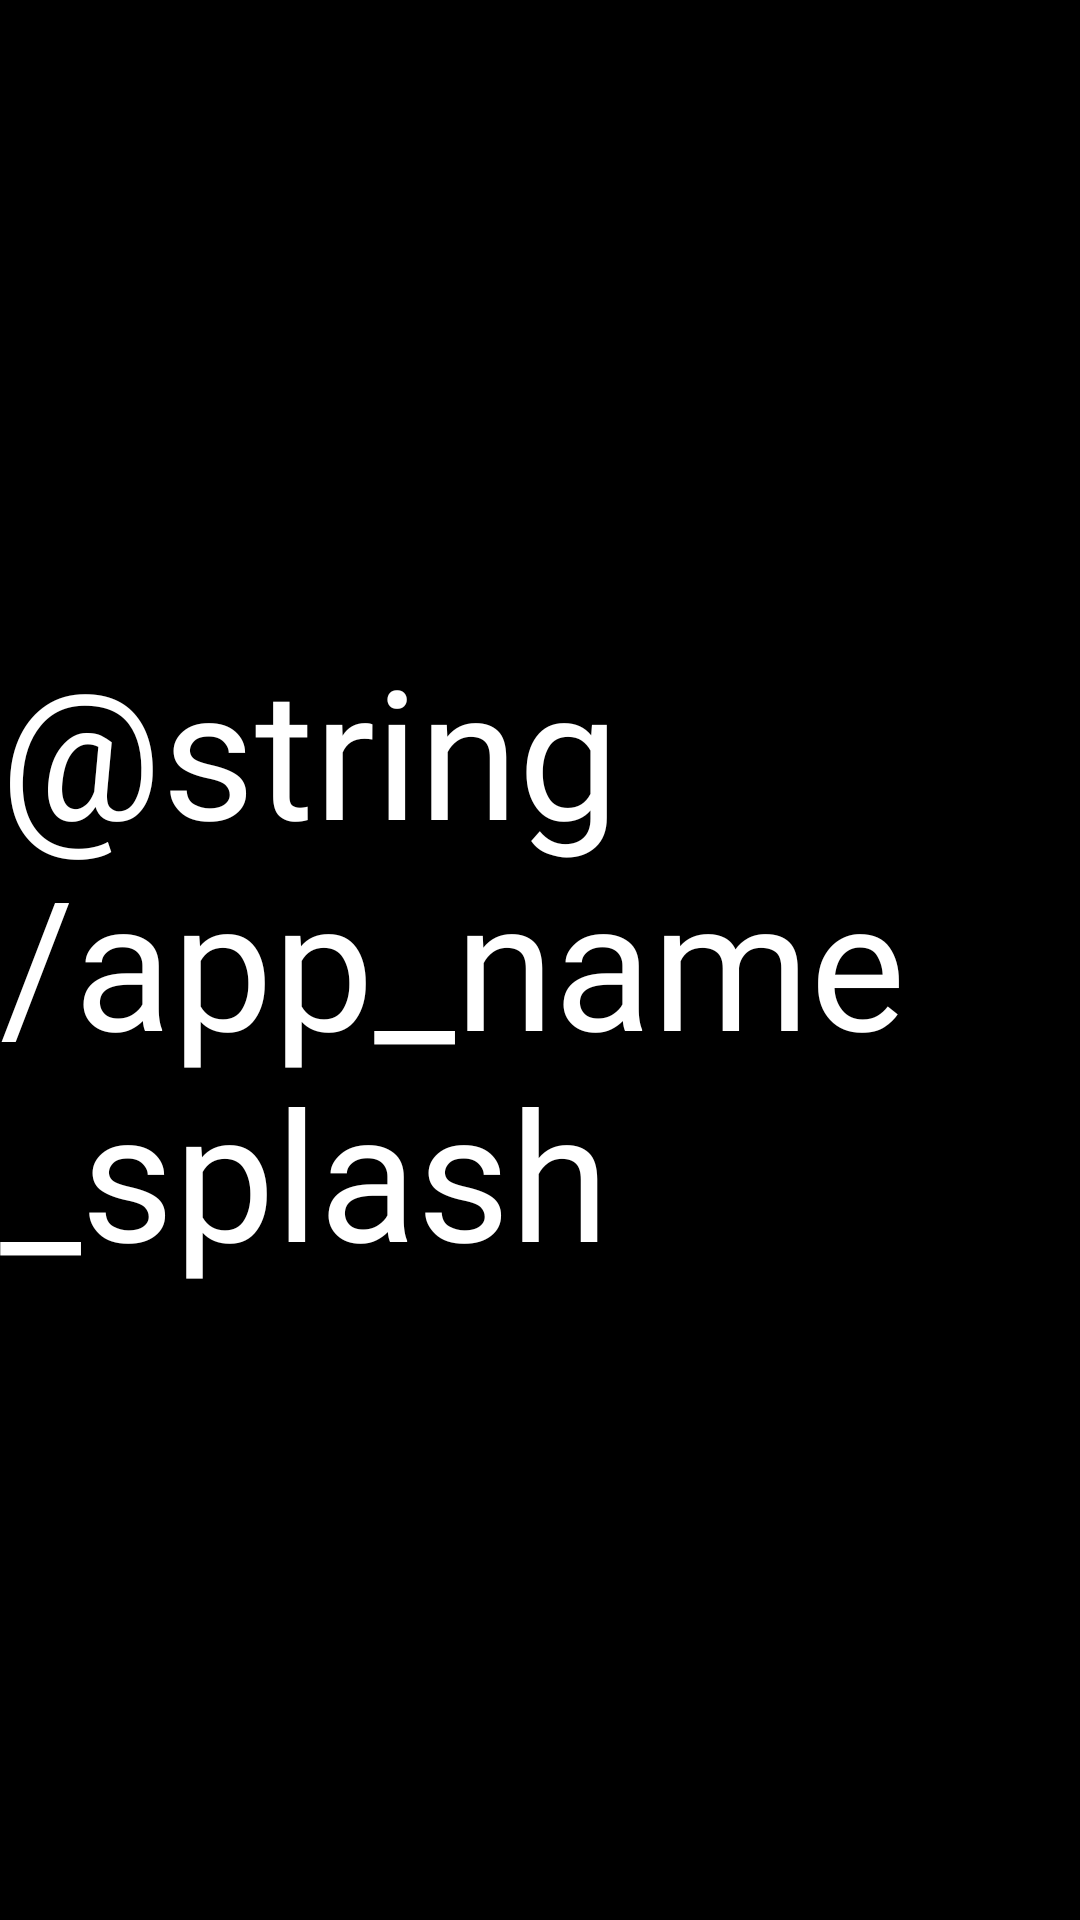

Write the Android layout XML for this screen, with the resource values it uses.
<!-- AndroidManifest.xml: application theme AppTheme -->
<!-- res/layout/fragment_splash.xml -->
<androidx.constraintlayout.widget.ConstraintLayout
        xmlns:android="http://schemas.android.com/apk/res/android"
        android:layout_width="match_parent"
        android:layout_height="match_parent"
        xmlns:tools="http://schemas.android.com/tools"
        xmlns:app="http://schemas.android.com/apk/res-auto"
        android:background="#000000"
        tools:context=".core.navigation.RouteActivity">

    <TextView
            android:id="@+id/tvLogoSplash"
            android:layout_width="wrap_content"
            android:layout_height="wrap_content"
            android:fontFamily="@font/got_font"
            android:textColor="@color/colorWhite"
            android:text="@string/app_name_splash"
            android:textSize="60sp"
            app:layout_constraintTop_toTopOf="parent"
            app:layout_constraintBottom_toBottomOf="parent"
            app:layout_constraintStart_toStartOf="parent"
            app:layout_constraintEnd_toEndOf="parent"

    />
</androidx.constraintlayout.widget.ConstraintLayout>
<!-- resources referenced by this layout -->
<resources>
  <color name="colorWhite">#FFFFFF</color>
  <style name="AppTheme" parent="Theme.MaterialComponents.Light.NoActionBar">
          <item name="colorPrimary">@color/colorPrimary</item>
          <item name="colorPrimaryDark">@color/colorPrimaryDark</item>
          <item name="colorAccent">@color/colorWhite</item>
          <item name="android:windowActivityTransitions">true</item>
          <item name="android:windowContentTransitions">true</item>
          
          <item name="colorSecondary">?attr/colorPrimary</item>
          <item name="scrimBackground">@color/mtrl_scrim_color</item>
          <item name="snackbarButtonStyle">?attr/borderlessButtonStyle</item>
          <item name="android:windowBackground">@android:color/white</item>
      </style>
  <color name="colorPrimary">#222222</color>
  <color name="colorPrimaryDark">#000000</color>
</resources>
